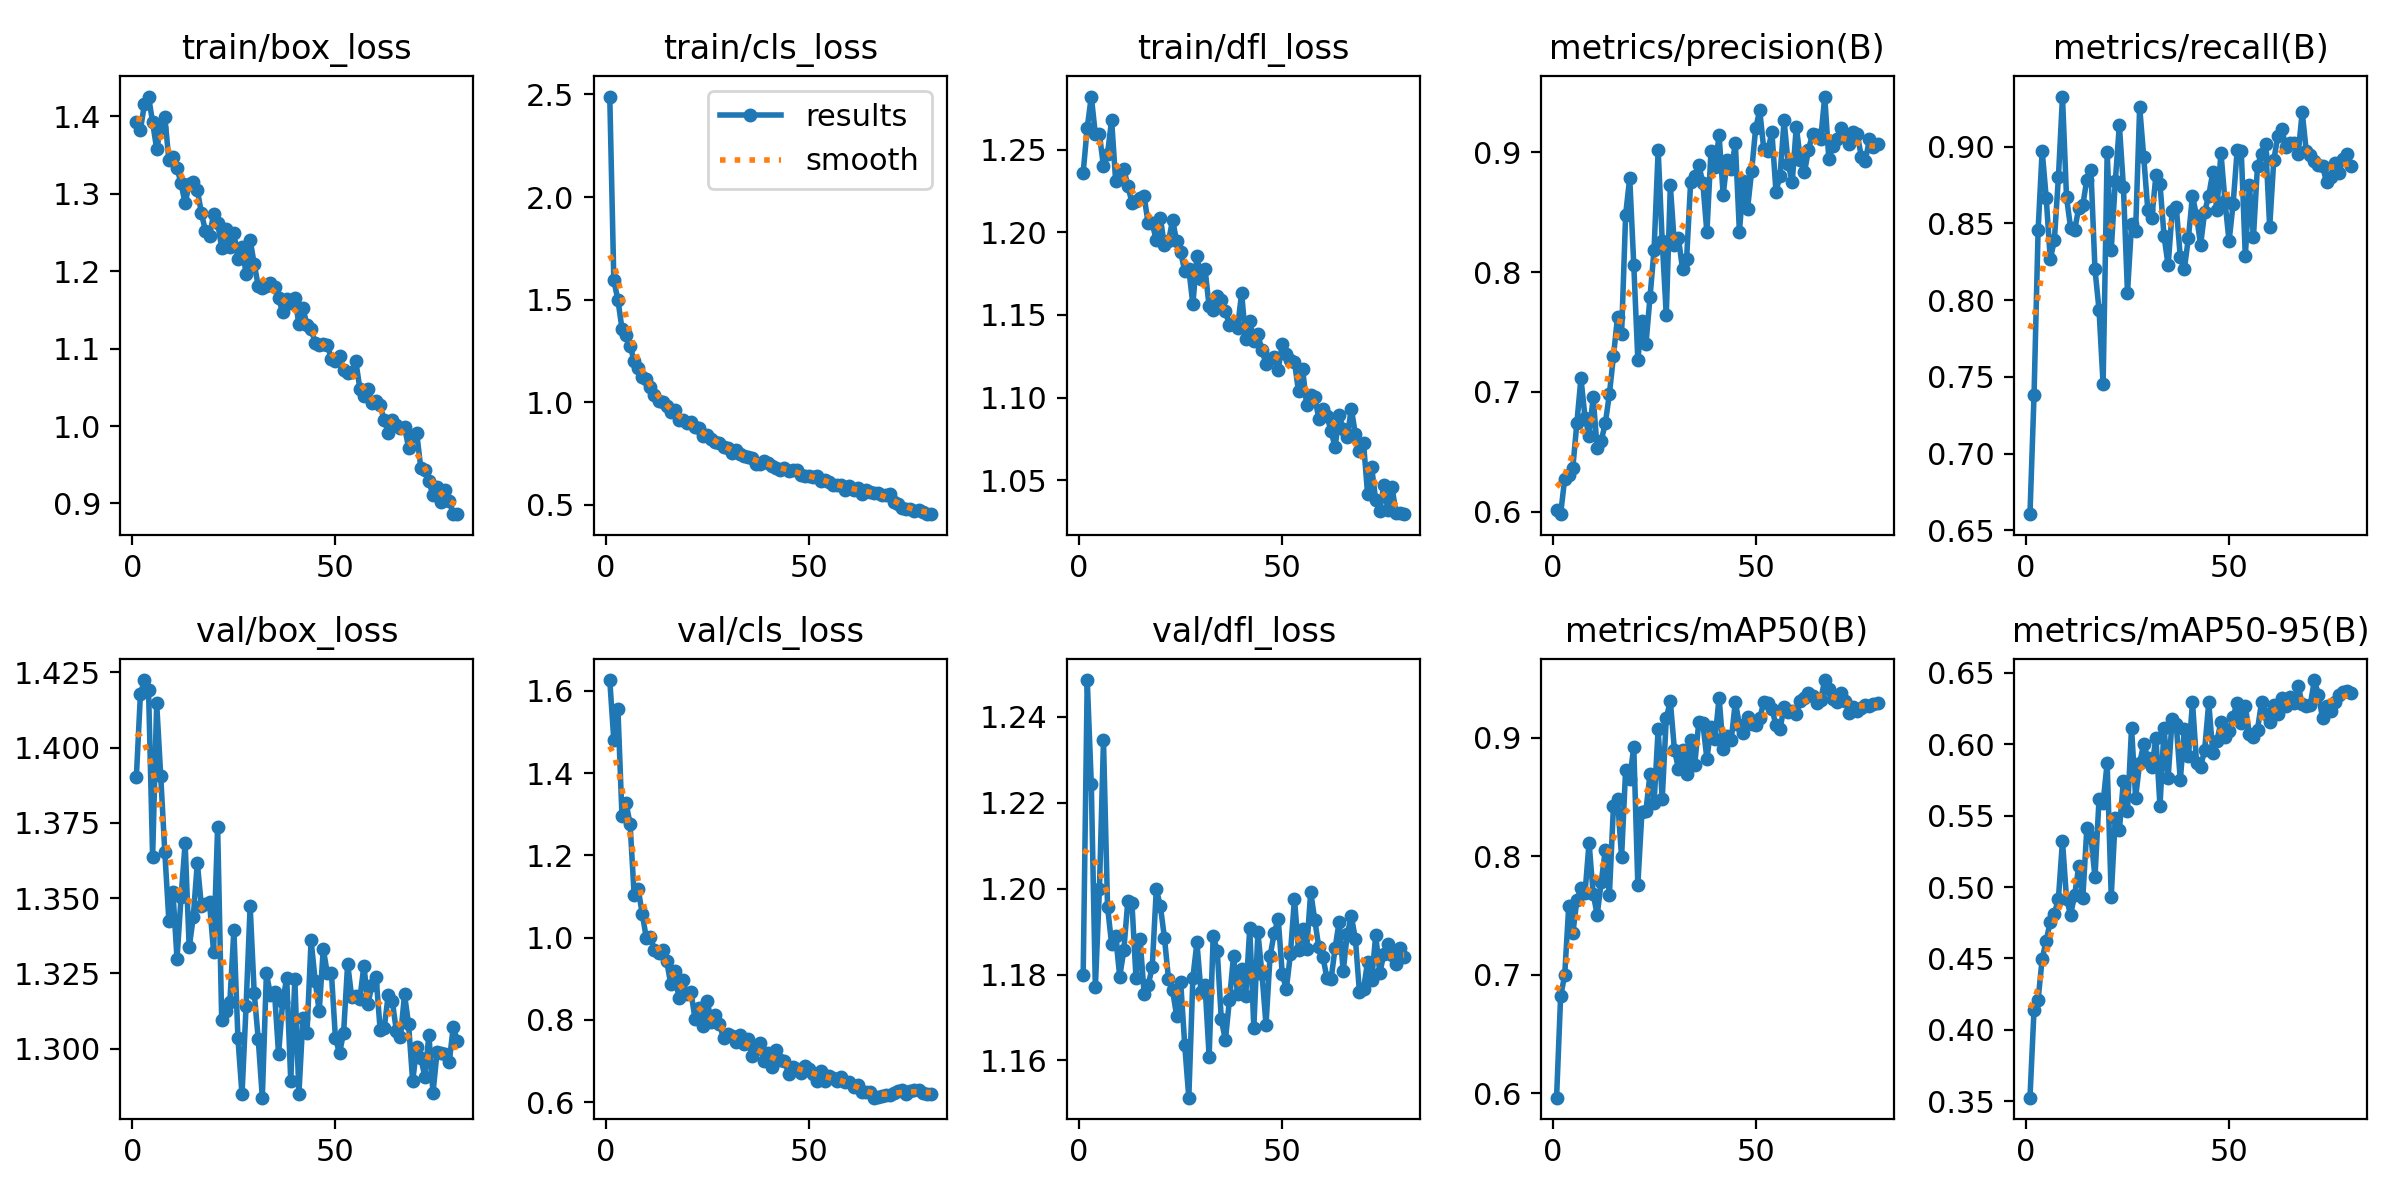

The data file committed next to this chart (first rows):
epoch, time, train/box_loss, train/cls_loss, train/dfl_loss, metrics/precision(B), metrics/recall(B), metrics/mAP50(B), metrics/mAP50-95(B), val/box_loss, val/cls_loss, val/dfl_loss, lr/pg0, lr/pg1, lr/pg2
1, 125.2, 1.393, 2.489, 1.236, 0.6016, 0.6605, 0.5963, 0.3524, 1.39, 1.626, 1.18, 0.0004132, 0.0004132, 0.0004132
2, 238.2, 1.383, 1.593, 1.263, 0.598, 0.7379, 0.6819, 0.414, 1.418, 1.48, 1.249, 0.0008196, 0.0008196, 0.0008196
3, 340.8, 1.416, 1.5, 1.282, 0.6278, 0.8454, 0.6996, 0.4211, 1.422, 1.556, 1.224, 0.001216, 0.001216, 0.001216
4, 463.5, 1.426, 1.359, 1.259, 0.6304, 0.8974, 0.7582, 0.4496, 1.419, 1.297, 1.177, 0.001204, 0.001204, 0.001204
5, 710.1, 1.392, 1.33, 1.259, 0.6368, 0.8665, 0.7349, 0.4625, 1.364, 1.328, 1.2, 0.001188, 0.001188, 0.001188
6, 937.9, 1.358, 1.274, 1.24, 0.6742, 0.8266, 0.763, 0.4757, 1.415, 1.277, 1.234, 0.001173, 0.001173, 0.001173
7, 1158, 1.385, 1.202, 1.248, 0.7114, 0.839, 0.7728, 0.4813, 1.39, 1.104, 1.196, 0.001157, 0.001157, 0.001157
8, 1324, 1.4, 1.167, 1.268, 0.6786, 0.88, 0.7689, 0.4918, 1.365, 1.118, 1.187, 0.001142, 0.001142, 0.001142
9, 1434, 1.344, 1.123, 1.231, 0.6635, 0.9326, 0.8116, 0.5323, 1.342, 1.058, 1.189, 0.001126, 0.001126, 0.001126
10, 1544, 1.348, 1.111, 1.236, 0.6953, 0.8669, 0.7685, 0.4916, 1.352, 0.9989, 1.18, 0.001111, 0.001111, 0.001111
11, 1765, 1.334, 1.073, 1.238, 0.653, 0.8471, 0.7506, 0.4806, 1.33, 1.002, 1.186, 0.001095, 0.001095, 0.001095
12, 1906, 1.313, 1.038, 1.228, 0.6594, 0.8455, 0.7784, 0.4944, 1.35, 0.9696, 1.197, 0.00108, 0.00108, 0.00108
13, 2009, 1.288, 1.007, 1.218, 0.6739, 0.8601, 0.8056, 0.5146, 1.368, 0.9632, 1.197, 0.001064, 0.001064, 0.001064
14, 2176, 1.313, 1.003, 1.219, 0.6981, 0.8619, 0.7673, 0.4921, 1.334, 0.9688, 1.179, 0.001049, 0.001049, 0.001049
15, 2385, 1.315, 0.9804, 1.221, 0.7297, 0.8786, 0.8423, 0.5412, 1.344, 0.9438, 1.188, 0.001033, 0.001033, 0.001033
16, 2655, 1.305, 0.9531, 1.222, 0.7626, 0.8848, 0.8486, 0.5352, 1.362, 0.8876, 1.176, 0.001018, 0.001018, 0.001018
17, 2931, 1.275, 0.9634, 1.205, 0.7482, 0.82, 0.7993, 0.5069, 1.347, 0.919, 1.177, 0.001002, 0.001002, 0.001002
18, 3208, 1.252, 0.9156, 1.205, 0.8479, 0.7936, 0.8732, 0.5618, 1.348, 0.8527, 1.182, 0.000987, 0.000987, 0.000987
19, 3446, 1.245, 0.9155, 1.195, 0.8783, 0.7451, 0.865, 0.5592, 1.349, 0.8965, 1.2, 0.0009716, 0.0009716, 0.0009716
20, 3710, 1.274, 0.8993, 1.208, 0.8062, 0.8963, 0.8924, 0.587, 1.332, 0.8619, 1.196, 0.0009561, 0.0009561, 0.0009561
21, 3946, 1.263, 0.9038, 1.192, 0.7269, 0.8326, 0.7759, 0.4933, 1.374, 0.8668, 1.189, 0.0009406, 0.0009406, 0.0009406
22, 4230, 1.23, 0.8816, 1.195, 0.7594, 0.8773, 0.8371, 0.5486, 1.31, 0.8014, 1.179, 0.0009252, 0.0009252, 0.0009252
23, 4394, 1.255, 0.8729, 1.207, 0.7398, 0.9141, 0.8386, 0.5397, 1.312, 0.8285, 1.176, 0.0009097, 0.0009097, 0.0009097
24, 4500, 1.232, 0.8342, 1.195, 0.7791, 0.8736, 0.8695, 0.5746, 1.315, 0.7847, 1.17, 0.0008942, 0.0008942, 0.0008942
25, 4614, 1.25, 0.8393, 1.188, 0.8186, 0.8048, 0.845, 0.5532, 1.339, 0.8449, 1.178, 0.0008787, 0.0008787, 0.0008787
26, 4727, 1.216, 0.8204, 1.177, 0.9017, 0.8495, 0.9074, 0.6114, 1.303, 0.7952, 1.163, 0.0008633, 0.0008633, 0.0008633
27, 4838, 1.232, 0.8081, 1.178, 0.8258, 0.8452, 0.8481, 0.5627, 1.285, 0.8119, 1.151, 0.0008478, 0.0008478, 0.0008478
28, 4958, 1.197, 0.8027, 1.156, 0.7639, 0.9258, 0.9167, 0.587, 1.314, 0.79, 1.179, 0.0008323, 0.0008323, 0.0008323
29, 5069, 1.241, 0.7829, 1.186, 0.8722, 0.8932, 0.9309, 0.6001, 1.347, 0.7553, 1.187, 0.0008169, 0.0008169, 0.0008169
30, 5180, 1.209, 0.7758, 1.172, 0.8227, 0.8586, 0.8901, 0.5902, 1.319, 0.765, 1.176, 0.0008014, 0.0008014, 0.0008014
31, 5295, 1.181, 0.7541, 1.178, 0.828, 0.8536, 0.8739, 0.5839, 1.303, 0.7603, 1.177, 0.0007859, 0.0007859, 0.0007859
32, 5409, 1.178, 0.7668, 1.155, 0.8025, 0.8814, 0.8901, 0.6047, 1.284, 0.7454, 1.161, 0.0007705, 0.0007705, 0.0007705
33, 5517, 1.18, 0.7468, 1.153, 0.8106, 0.8756, 0.8692, 0.5565, 1.325, 0.7644, 1.189, 0.000755, 0.000755, 0.000755
34, 5632, 1.184, 0.7389, 1.162, 0.8753, 0.8417, 0.8982, 0.6112, 1.318, 0.7414, 1.185, 0.0007395, 0.0007395, 0.0007395
35, 5751, 1.18, 0.7336, 1.159, 0.8799, 0.8226, 0.8773, 0.5763, 1.319, 0.7528, 1.17, 0.0007241, 0.0007241, 0.0007241
36, 5862, 1.165, 0.7301, 1.152, 0.8895, 0.8579, 0.9131, 0.6179, 1.298, 0.713, 1.165, 0.0007086, 0.0007086, 0.0007086
37, 5974, 1.147, 0.6988, 1.144, 0.8742, 0.861, 0.9124, 0.6141, 1.316, 0.7291, 1.174, 0.0006931, 0.0006931, 0.0006931
38, 6089, 1.164, 0.7, 1.145, 0.8331, 0.8279, 0.8823, 0.5747, 1.324, 0.7444, 1.184, 0.0006777, 0.0006777, 0.0006777
39, 6206, 1.16, 0.7156, 1.142, 0.9007, 0.8204, 0.9088, 0.611, 1.289, 0.7, 1.175, 0.0006622, 0.0006622, 0.0006622
40, 6316, 1.166, 0.7036, 1.163, 0.8872, 0.8407, 0.899, 0.5914, 1.323, 0.7206, 1.181, 0.0006467, 0.0006467, 0.0006467
41, 6425, 1.132, 0.6901, 1.135, 0.9143, 0.8681, 0.9341, 0.6294, 1.285, 0.6848, 1.175, 0.0006312, 0.0006312, 0.0006312
42, 6537, 1.152, 0.6815, 1.146, 0.8645, 0.8546, 0.8908, 0.5871, 1.31, 0.7263, 1.191, 0.0006158, 0.0006158, 0.0006158
43, 6653, 1.131, 0.6708, 1.135, 0.8935, 0.836, 0.9015, 0.584, 1.305, 0.703, 1.168, 0.0006003, 0.0006003, 0.0006003
44, 6765, 1.126, 0.6815, 1.138, 0.8858, 0.8576, 0.8984, 0.5963, 1.336, 0.7012, 1.19, 0.0005848, 0.0005848, 0.0005848
45, 6879, 1.108, 0.6677, 1.129, 0.9074, 0.8681, 0.9306, 0.6292, 1.323, 0.6692, 1.18, 0.0005694, 0.0005694, 0.0005694
46, 6993, 1.105, 0.669, 1.121, 0.8337, 0.8834, 0.9107, 0.5939, 1.312, 0.6862, 1.168, 0.0005539, 0.0005539, 0.0005539
47, 7110, 1.106, 0.6709, 1.123, 0.8758, 0.8588, 0.9038, 0.6023, 1.333, 0.6805, 1.184, 0.0005384, 0.0005384, 0.0005384
48, 7216, 1.105, 0.6468, 1.125, 0.8526, 0.896, 0.9177, 0.6154, 1.325, 0.6711, 1.19, 0.000523, 0.000523, 0.000523
49, 7328, 1.087, 0.6402, 1.117, 0.8839, 0.8644, 0.9116, 0.6048, 1.325, 0.6874, 1.193, 0.0005075, 0.0005075, 0.0005075
50, 7448, 1.085, 0.6412, 1.132, 0.9198, 0.8383, 0.9108, 0.6092, 1.303, 0.6801, 1.18, 0.000492, 0.000492, 0.000492
51, 7560, 1.09, 0.636, 1.126, 0.9349, 0.8628, 0.9167, 0.6194, 1.299, 0.6696, 1.177, 0.0004766, 0.0004766, 0.0004766
52, 7668, 1.072, 0.6428, 1.123, 0.9024, 0.8976, 0.9299, 0.6292, 1.305, 0.6525, 1.185, 0.0004611, 0.0004611, 0.0004611
53, 7788, 1.069, 0.6183, 1.122, 0.9013, 0.8972, 0.9298, 0.6152, 1.328, 0.6751, 1.198, 0.0004456, 0.0004456, 0.0004456
54, 7899, 1.07, 0.6226, 1.104, 0.9167, 0.8286, 0.9245, 0.6267, 1.317, 0.6512, 1.186, 0.0004302, 0.0004302, 0.0004302
55, 8011, 1.084, 0.6137, 1.118, 0.867, 0.8749, 0.9107, 0.6073, 1.317, 0.664, 1.191, 0.0004147, 0.0004147, 0.0004147
56, 8138, 1.048, 0.5969, 1.095, 0.8803, 0.8411, 0.9078, 0.6047, 1.317, 0.6592, 1.186, 0.0003992, 0.0003992, 0.0003992
57, 8267, 1.039, 0.5984, 1.101, 0.9266, 0.8877, 0.926, 0.6103, 1.328, 0.6514, 1.199, 0.0003837, 0.0003837, 0.0003837
58, 8385, 1.048, 0.5986, 1.1, 0.8901, 0.8952, 0.9218, 0.6295, 1.315, 0.6621, 1.193, 0.0003683, 0.0003683, 0.0003683
59, 8502, 1.03, 0.5725, 1.087, 0.875, 0.9018, 0.9231, 0.6209, 1.321, 0.6482, 1.186, 0.0003528, 0.0003528, 0.0003528
60, 8618, 1.033, 0.5909, 1.093, 0.9212, 0.8475, 0.9203, 0.6154, 1.324, 0.649, 1.184, 0.0003373, 0.0003373, 0.0003373
... 20 more rows
